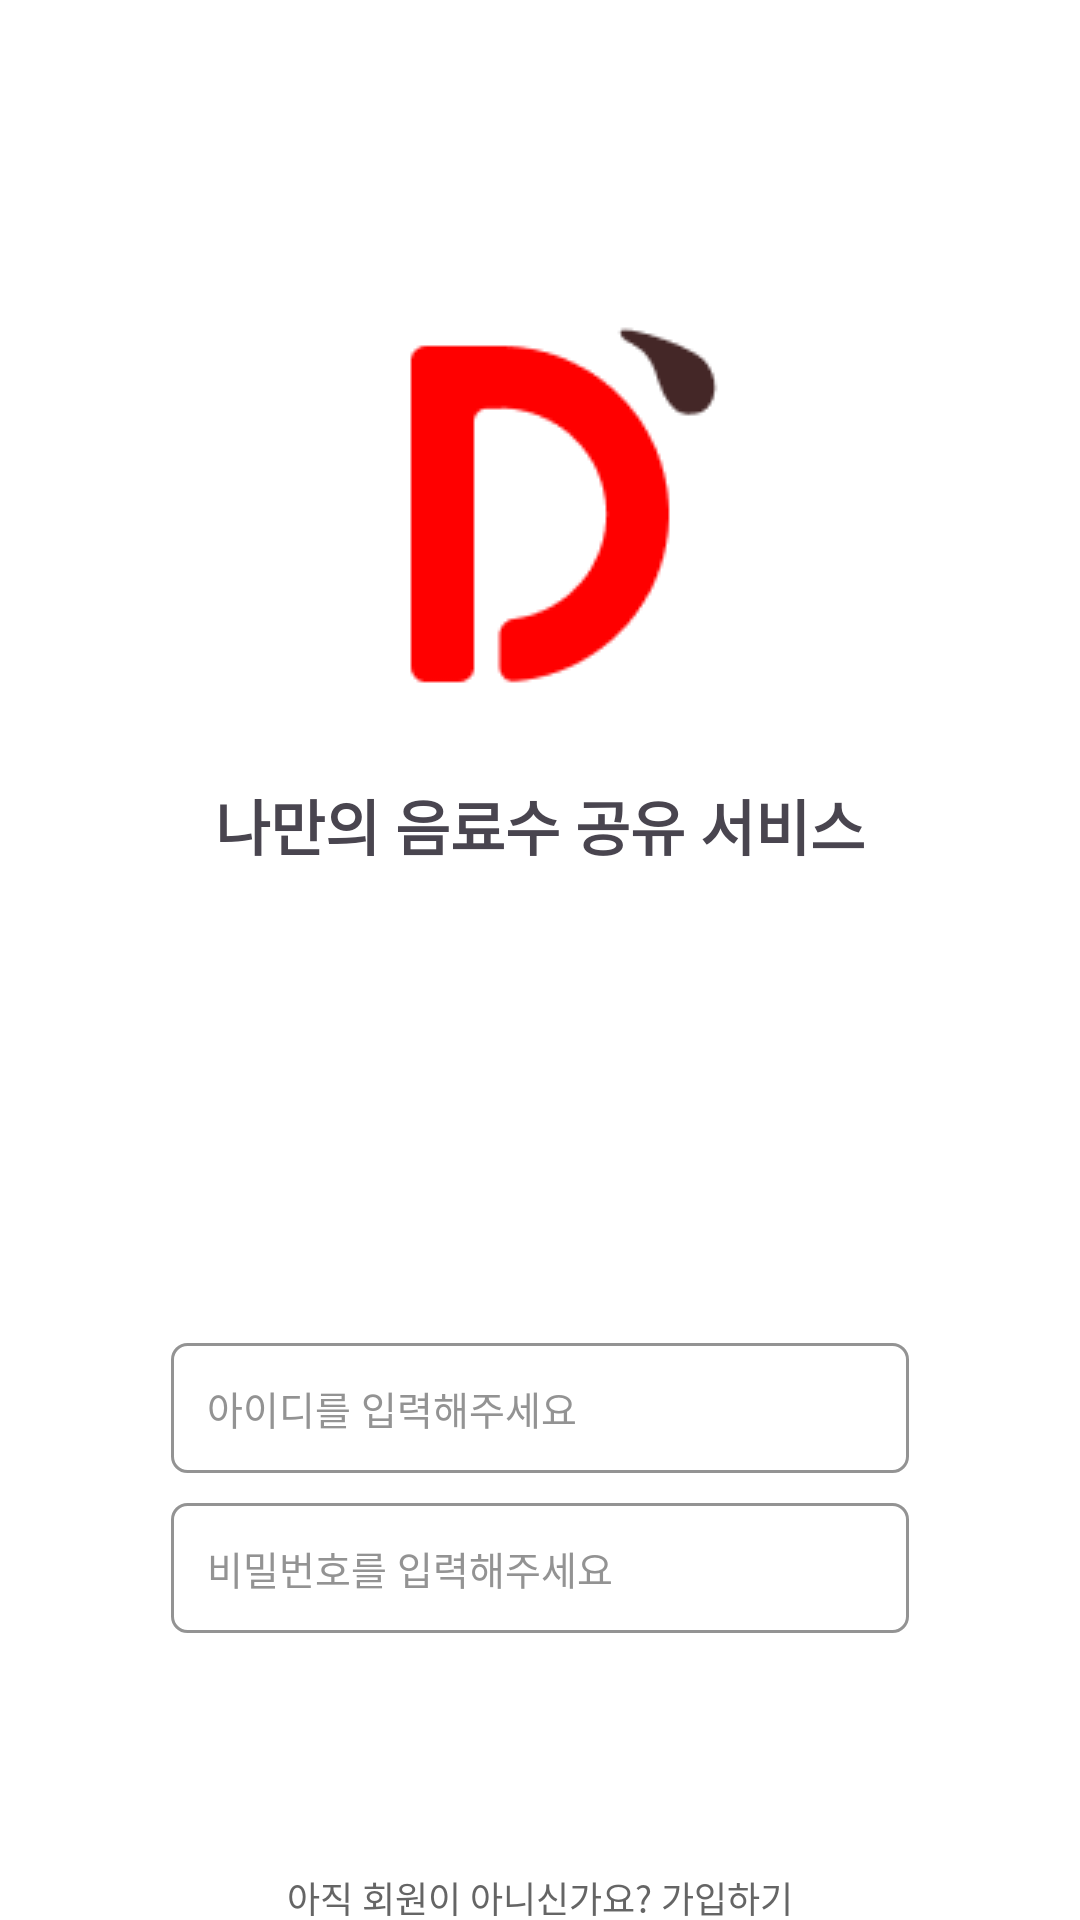

Layout XML and referenced resources for this Android screen:
<!-- AndroidManifest.xml: application theme Theme.Moweb_Android -->
<!-- res/layout/activity_login.xml -->
<?xml version="1.0" encoding="utf-8"?>
<androidx.constraintlayout.widget.ConstraintLayout xmlns:android="http://schemas.android.com/apk/res/android"
    android:layout_width="match_parent"
    android:layout_height="match_parent"
    android:background="@color/white"
    xmlns:app="http://schemas.android.com/apk/res-auto">

    <ImageView
        android:id="@+id/login_iv_logo"
        android:layout_width="wrap_content"
        android:layout_height="wrap_content"
        android:src="@drawable/ic_moweb_logo"
        app:layout_constraintVertical_bias="0.2"
        app:layout_constraintStart_toStartOf="parent"
        app:layout_constraintEnd_toEndOf="parent"
        app:layout_constraintTop_toTopOf="parent"
        app:layout_constraintBottom_toBottomOf="parent"/>

    <TextView
        android:id="@+id/login_tv_title"
        android:layout_width="wrap_content"
        android:layout_height="wrap_content"
        android:text="나만의 음료수 공유 서비스"
        android:textStyle="bold"
        android:textSize="20sp"
        android:layout_marginTop="25dp"
        app:layout_constraintStart_toStartOf="parent"
        app:layout_constraintEnd_toEndOf="parent"
        app:layout_constraintTop_toBottomOf="@id/login_iv_logo" />

    <androidx.constraintlayout.widget.ConstraintLayout
        android:id="@+id/login_layout_id"
        android:layout_width="match_parent"
        android:layout_height="wrap_content"
        android:background="@drawable/bg_edit_text_login"
        app:layout_constraintVertical_bias="0.75"
        android:layout_marginHorizontal="57dp"
        app:layout_constraintStart_toStartOf="parent"
        app:layout_constraintEnd_toEndOf="parent"
        app:layout_constraintTop_toTopOf="parent"
        app:layout_constraintBottom_toBottomOf="parent">

        <EditText
            android:id="@+id/login_edt_id"
            android:layout_width="match_parent"
            android:layout_height="wrap_content"
            android:textSize="13sp"
            android:textColor="@color/black"
            android:textColorHint="#939393"
            android:hint="아이디를 입력해주세요"
            android:layout_margin="12dp"
            android:background="@android:color/transparent"
            app:layout_constraintTop_toTopOf="parent"
            app:layout_constraintBottom_toBottomOf="parent"
            app:layout_constraintStart_toStartOf="parent"/>

    </androidx.constraintlayout.widget.ConstraintLayout>

    <androidx.constraintlayout.widget.ConstraintLayout
        android:id="@+id/login_layout_pw"
        android:layout_width="0dp"
        android:layout_height="wrap_content"
        android:background="@drawable/bg_edit_text_login"
        android:layout_marginTop="10dp"
        app:layout_constraintStart_toStartOf="@id/login_layout_id"
        app:layout_constraintEnd_toEndOf="@id/login_layout_id"
        app:layout_constraintTop_toBottomOf="@id/login_layout_id">

        <EditText
            android:id="@+id/login_edt_pw"
            android:layout_width="match_parent"
            android:layout_height="wrap_content"
            android:textSize="13sp"
            android:textColor="@color/black"
            android:textColorHint="#939393"
            android:hint="비밀번호를 입력해주세요"
            android:inputType="textPassword"
            android:layout_margin="12dp"
            android:background="@android:color/transparent"
            app:layout_constraintTop_toTopOf="parent"
            app:layout_constraintBottom_toBottomOf="parent"
            app:layout_constraintStart_toStartOf="parent"/>

    </androidx.constraintlayout.widget.ConstraintLayout>

    <androidx.constraintlayout.widget.ConstraintLayout
        android:id="@+id/login_btn_login"
        android:layout_width="0dp"
        android:layout_height="wrap_content"
        android:background="@drawable/bg_btn_login"
        android:layout_marginTop="26dp"
        app:layout_constraintStart_toStartOf="@id/login_layout_id"
        app:layout_constraintEnd_toEndOf="@id/login_layout_id"
        app:layout_constraintTop_toBottomOf="@id/login_layout_pw" >

        <TextView
            android:layout_width="wrap_content"
            android:layout_height="wrap_content"
            android:text="로그인"
            android:textColor="@color/white"
            android:textSize="13sp"
            android:textStyle="bold"
            android:layout_marginVertical="12dp"
            app:layout_constraintTop_toTopOf="parent"
            app:layout_constraintBottom_toBottomOf="parent"
            app:layout_constraintStart_toStartOf="parent"
            app:layout_constraintEnd_toEndOf="parent"/>

    </androidx.constraintlayout.widget.ConstraintLayout>

    <TextView
        android:id="@+id/login_tv_sign_up"
        android:layout_width="wrap_content"
        android:layout_height="wrap_content"
        android:text="아직 회원이 아니신가요? 가입하기"
        android:textSize="12sp"
        android:textColor="#656565"
        android:layout_marginTop="10dp"
        app:layout_constraintStart_toStartOf="@id/login_btn_login"
        app:layout_constraintEnd_toEndOf="@id/login_btn_login"
        app:layout_constraintTop_toBottomOf="@id/login_btn_login" />

</androidx.constraintlayout.widget.ConstraintLayout>
<!-- resources referenced by this layout -->
<resources>
  <!-- drawable bg_edit_text_login (drawable) -->
  <?xml version="1.0" encoding="utf-8"?>
  <shape xmlns:android="http://schemas.android.com/apk/res/android"
      android:shape="rectangle">
      <stroke android:color="#939393" android:width="1dp" />
      <corners android:radius="5dp" />
  </shape>
  <!-- drawable ic_moweb_logo: png bitmap (drawable, 2068 bytes) -->
  <style name="Theme.Moweb_Android" parent="Base.Theme.Moweb_Android" />
  <style name="Base.Theme.Moweb_Android" parent="Theme.Material3.DayNight.NoActionBar">
          
          
          <item name="android:statusBarColor">@color/white</item>
          <item name="android:windowLightStatusBar">true</item>
      </style>
  <!-- not gathered from this repository: default colours our renderer supplied (Android Studio template values) -->
  <color name="black">#FF000000</color>
  <color name="white">#FFFFFFFF</color>
</resources>
